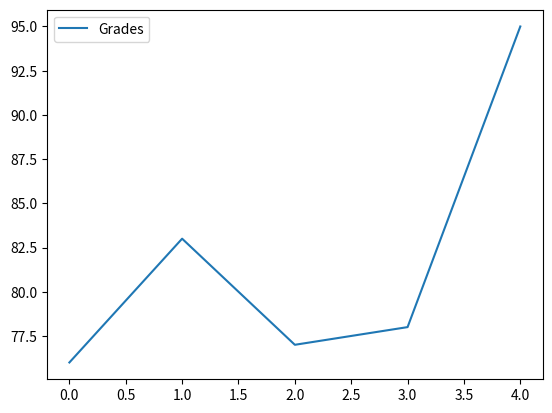
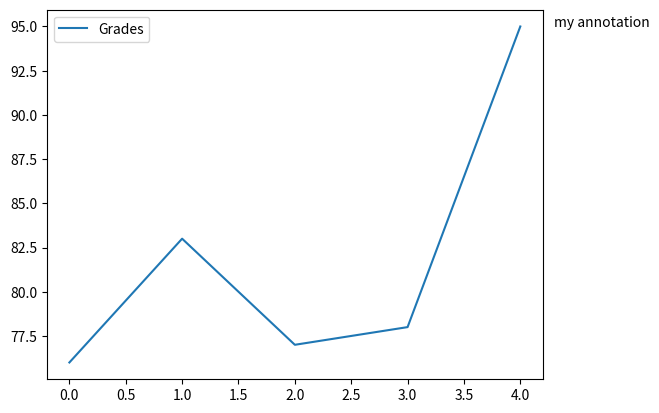
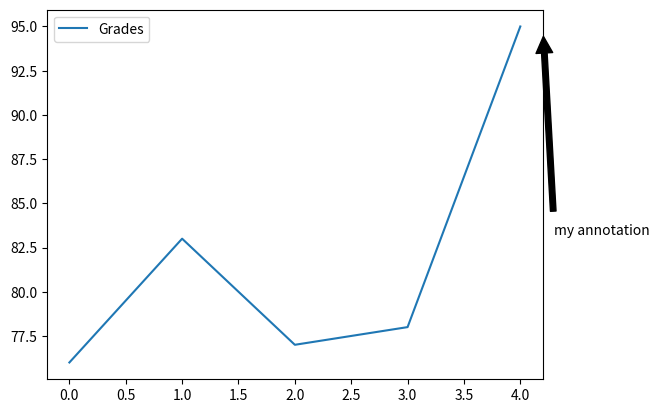
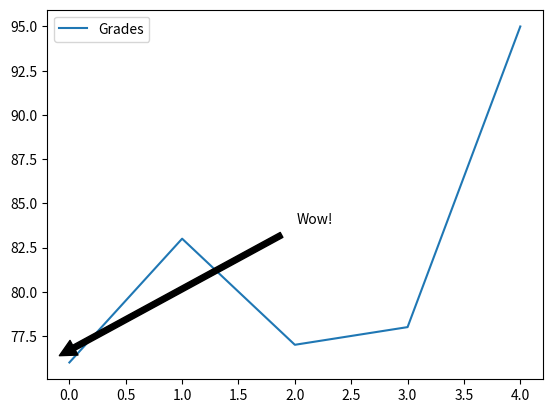

Reproduce these figures in Python, in order.
#!/usr/bin/env python
# coding: utf-8

# In[2]:


import pandas as pd
names = ['Bob','Jessica','Mary','John','Mel']
grades = [76,83,77,78,95]
GradeList = zip(names,grades)
df = pd.DataFrame(data = GradeList,columns=['Names', 'Grades'])

get_ipython().magic(u'matplotlib inline')
df.plot()


# In[5]:


import matplotlib.pyplot as plt
df.plot()
displayText = "my annotation"
xloc = 1
yloc = df['Grades'].max()
xtext = 8
ytext = 0
plt.annotate(displayText, 
            xy=(xloc, yloc), 
            xytext=(xtext,ytext),

            xycoords=('axes fraction', 'data'),
            textcoords='offset points')


# In[4]:


df.plot()
displayText = "my annotation"
xloc = 1
yloc = df['Grades'].max()
xtext = 8
ytext = -150     
plt.annotate(displayText, 
            xy=(xloc, yloc), 
            arrowprops=dict(facecolor='black', shrink=0.05),   
            xytext=(xtext,ytext),
            xycoords=('axes fraction', 'data'),
            textcoords='offset points')


# In[7]:


import matplotlib.pyplot as plt

df.plot()
displayText = "Wow!"
xloc = 0
yloc = 76
xtext = 180
ytext = 100
plt.annotate(displayText, 
            xy=(xloc, yloc), 
            arrowprops=dict(facecolor='black', shrink = 0.05), 
             xytext=(xtext,ytext),
            xycoords=('axes fraction', 'data'),
            textcoords='offset points')


# In[ ]:




